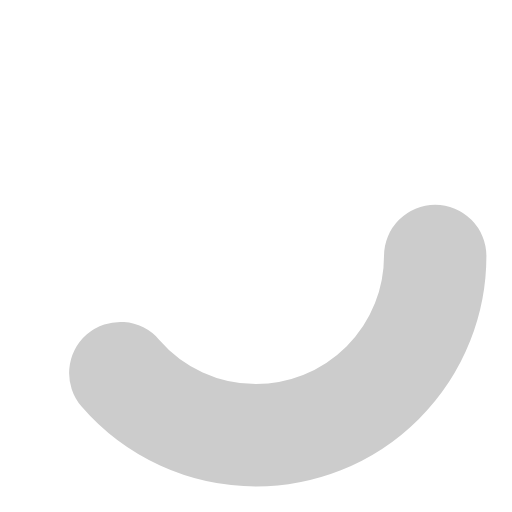
t = 0.00 s
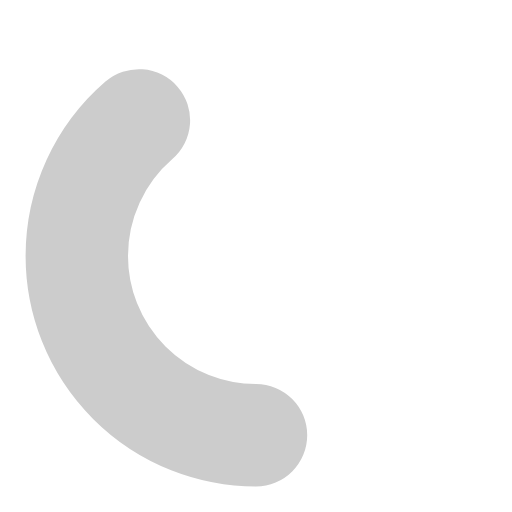
t = 0.25 s
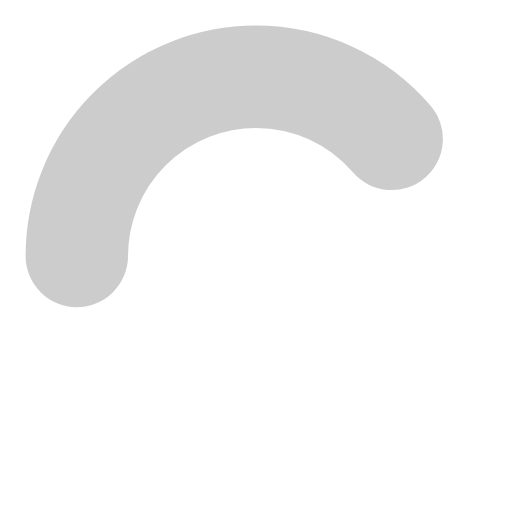
t = 0.50 s
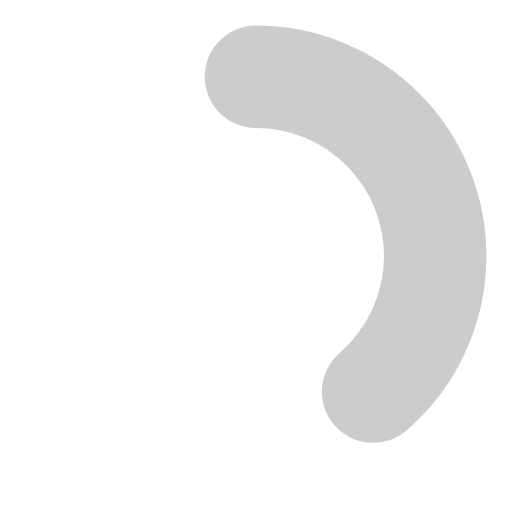
t = 0.75 s

The animated SVG that drew these frames (rendered in a browser with its animation timeline set to each time). Animation: 1 SMIL element (animateTransform=1); one cycle of 1.00 s, repeats indefinitely.

<?xml version="1.0" encoding="UTF-8"?>
<svg height="20" width="20" viewBox="0 0 20 20" xmlns="http://www.w3.org/2000/svg">
  <circle cx="10" cy="10" r="7" stroke="#ccc" stroke-width="4" stroke-linecap="round" fill="none" stroke-dasharray="17 44">
    <animateTransform
      attributeName="transform"
      attributeType="XML"
      type="rotate"
      from="0 10 10"
      to="360 10 10"
      dur="1s"
      repeatCount="indefinite"
    />
  </circle>
</svg>